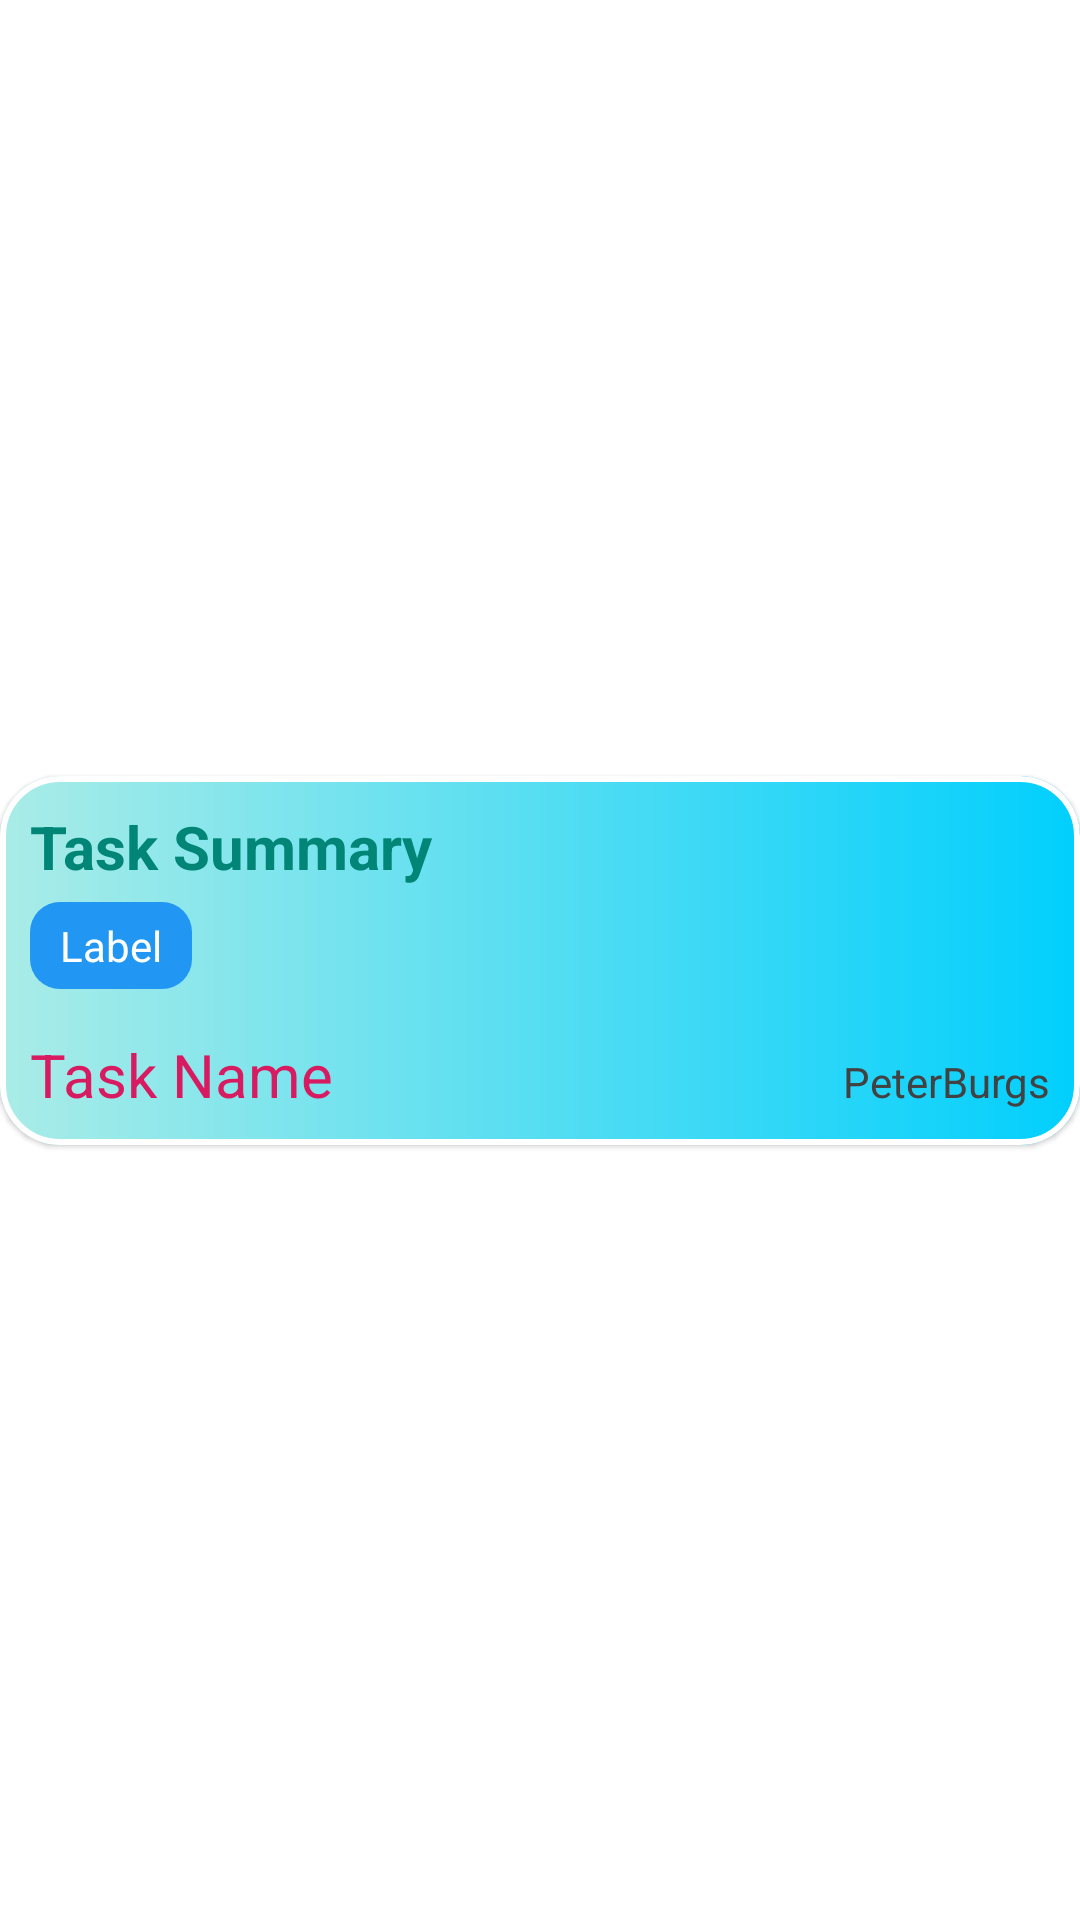

Here is an Android app screen rendered from its layout file. Give the layout XML and the strings, colors and styles it references.
<!-- AndroidManifest.xml: application theme Theme.MyApp -->
<!-- res/layout/active_sprint_task_row.xml -->
<?xml version="1.0" encoding="utf-8"?>
<androidx.constraintlayout.widget.ConstraintLayout xmlns:android="http://schemas.android.com/apk/res/android"
    xmlns:app="http://schemas.android.com/apk/res-auto"
    xmlns:tools="http://schemas.android.com/tools"
    android:layout_width="match_parent"
    android:layout_height="wrap_content"
    android:layout_margin="5dp">

    <com.google.android.material.card.MaterialCardView
        android:id="@+id/cvActiveSprintTask"
        android:layout_width="match_parent"
        android:layout_height="wrap_content"
        android:backgroundTint="#EAECF7"
        android:clickable="true"
        android:focusable="true"
        android:outlineAmbientShadowColor="@color/black_800"
        app:cardCornerRadius="20dp"
        app:layout_constraintBottom_toBottomOf="parent"
        app:layout_constraintEnd_toEndOf="parent"
        app:layout_constraintStart_toStartOf="parent"
        app:layout_constraintTop_toTopOf="parent"
        app:strokeColor="@drawable/stroke_color"
        app:strokeWidth="2dp">

        <FrameLayout
            android:layout_width="match_parent"
            android:layout_height="wrap_content"
            android:background="@drawable/gradient_1">

            <LinearLayout
                android:layout_width="match_parent"
                android:layout_height="wrap_content"
                android:orientation="vertical">

                <LinearLayout
                    android:layout_width="match_parent"
                    android:layout_height="match_parent"
                    android:orientation="vertical">

                    <TextView
                        android:id="@+id/tvTaskSummary"
                        android:layout_width="wrap_content"
                        android:layout_height="wrap_content"
                        android:layout_marginLeft="10dp"
                        android:layout_marginTop="10dp"
                        android:text="Task Summary"
                        android:textColor="@color/colorPrimary"
                        android:textSize="20sp"
                        android:textStyle="bold" />


                    <TextView
                        android:id="@+id/tvTaskLabel"
                        style="@android:style/Theme.Panel"
                        android:layout_width="wrap_content"
                        android:layout_height="wrap_content"
                        android:layout_marginLeft="10dp"
                        android:layout_marginTop="5dp"
                        android:background="@drawable/rounded_corner"
                        android:text="Label"
                        android:textColor="@color/white"
                        android:textSize="14sp"
                        app:layout_constraintBottom_toBottomOf="parent"
                        app:layout_constraintEnd_toEndOf="parent"
                        app:layout_constraintHorizontal_bias="0.0"
                        app:layout_constraintStart_toEndOf="@+id/imvProjectImage"
                        app:layout_constraintTop_toBottomOf="@+id/tvProjectName"
                        app:layout_constraintVertical_bias="0.35" />

                </LinearLayout>

                <LinearLayout
                    android:layout_width="match_parent"
                    android:layout_height="wrap_content"
                    android:layout_marginTop="15dp"
                    android:layout_marginBottom="10dp"
                    android:orientation="horizontal">

                    <TextView
                        android:id="@+id/tvTaskName"
                        android:layout_width="wrap_content"
                        android:layout_height="wrap_content"
                        android:layout_marginLeft="10dp"
                        android:layout_weight="1"
                        android:text="Task Name"
                        android:textColor="@color/colorAccent"
                        android:textSize="20sp"
                        app:layout_constraintBottom_toBottomOf="parent"
                        app:layout_constraintEnd_toEndOf="parent"
                        app:layout_constraintHorizontal_bias="0.0"
                        app:layout_constraintStart_toEndOf="@+id/imvProjectImage"
                        app:layout_constraintTop_toBottomOf="@+id/tvProjectName"
                        app:layout_constraintVertical_bias="0.35" />

                    <TextView
                        android:id="@+id/tvAssignee"
                        android:layout_width="wrap_content"
                        android:layout_height="wrap_content"
                        android:layout_marginRight="10dp"
                        android:layout_weight="1"
                        android:gravity="right"
                        android:text="PeterBurgs"
                        android:textAlignment="gravity"
                        android:textColor="@color/cardview_dark_background"
                        android:textSize="14sp"
                        app:layout_constraintBottom_toBottomOf="parent"
                        app:layout_constraintEnd_toEndOf="parent"
                        app:layout_constraintHorizontal_bias="0.0"
                        app:layout_constraintStart_toEndOf="@+id/imvProjectImage"
                        app:layout_constraintTop_toBottomOf="@+id/tvProjectName"
                        app:layout_constraintVertical_bias="0.35" />

                </LinearLayout>

            </LinearLayout>
        </FrameLayout>
    </com.google.android.material.card.MaterialCardView>
</androidx.constraintlayout.widget.ConstraintLayout>
<!-- resources referenced by this layout -->
<resources>
  <color name="black_800">#121212</color>
  <color name="colorAccent">#D81B60</color>
  <color name="colorPrimary">#008577</color>
  <color name="white">#FFFFFF</color>
  <!-- drawable gradient_1 (drawable) -->
  <?xml version="1.0" encoding="utf-8"?>
  <shape xmlns:android="http://schemas.android.com/apk/res/android"
      android:shape="rectangle">
      <gradient
          android:angle="360"
          android:endColor="#01CFFD"
          android:startColor="#AAECE7"
          android:type="linear" />
      <corners android:radius="20dp" />
  </shape>
  <!-- drawable rounded_corner (drawable) -->
  <?xml version="1.0" encoding="utf-8"?>
  <shape xmlns:android="http://schemas.android.com/apk/res/android">
  
      <solid android:color="#2196F3" />
  
      <padding
          android:bottom="5dp"
          android:left="10dp"
          android:right="10dp"
          android:top="5dp" />
  
      <corners android:radius="10dp" />
  </shape>
  <style name="Theme.MyApp" parent="Base.Theme.MyApp" />
  <style name="Base.Theme.MaterialThemeBuilder" parent="Theme.MaterialComponents.DayNight.NoActionBar">
          <item name="android:statusBarColor" tools:ignore="NewApi">?attr/colorSurface</item>
          <item name="android:windowLightStatusBar" tools:ignore="NewApi">true</item>
          <item name="android:navigationBarColor" tools:ignore="NewApi">?android:attr/colorBackground</item>
          <item name="android:windowLightNavigationBar" tools:ignore="NewApi">true</item>
          <item name="android:navigationBarDividerColor" tools:ignore="NewApi">?attr/colorControlHighlight</item>
      </style>
  <color name="purple_700">#3700b3</color>
  <color name="green_500">#018786</color>
  <color name="white_50">#ffffff</color>
  <color name="red_600">#b00020</color>
  <color name="black_900">#000000</color>
  <style name="ThemeOverlay.MyTheme.BottomSheetDialog" parent="ThemeOverlay.MaterialComponents.Dialog">
          <item name="android:windowIsFloating">false</item>
          <item name="android:windowBackground">@android:color/transparent</item>
          <item name="android:windowAnimationStyle">@style/Animation.MyTheme.BottomSheet.Modal</item>
          <item name="android:statusBarColor">@android:color/transparent</item>
          <item name="bottomSheetStyle">@style/Widget.MyTheme.BottomSheet.Modal</item>
          <item name="android:navigationBarColor">?attr/colorSurface</item>
          <item name="android:navigationBarDividerColor" tools:ignore="NewApi">
              @android:color/transparent
          </item>
      </style>
  <style name="Widget.MyTheme.NavigationView" parent="Widget.MaterialComponents.NavigationView">
          <item name="itemTextAppearance">?attr/textAppearanceBody2</item>
      </style>
  <style name="Widget.MyTheme.BottomSheet.Modal" parent="Widget.MaterialComponents.BottomSheet.Modal">
          <item name="shapeAppearanceOverlay">?attr/shapeAppearanceLargeComponent</item>
      </style>
</resources>
